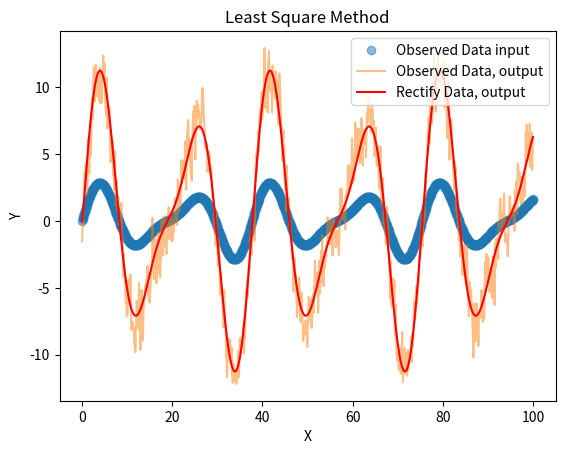

Write Python code to recreate this figure.
import numpy as np
import matplotlib.pyplot as plt

# 初始化参数
unit_response = np.array([2.0, 1.0, 0.5, 0.25, 0.125, 0.125/2])      # 系统冲击响应， 假设不发生变化。   思考：如果参数会发生变化怎么办？
point_num = 1000
real_x = np.linspace(0, 100, point_num)         # 采样点位置

y_1 = np.sin(real_x / 2)
y_2 = 2 * np.sin(real_x / 3)

real_input = y_1 + y_2
real_output = []

A_matrix = []
b_matrix = []

input_tmp_buf = np.zeros_like(unit_response)    # 初始化输入buff
for x in real_input:
    input_tmp_buf[0] = x + np.random.normal(0, 0.5)
    A_matrix.append(input_tmp_buf.copy())

    tmp = (unit_response * input_tmp_buf).sum() + np.random.normal(0, 0.5)  # 卷积
    real_output.append(tmp)
    b_matrix.append(tmp.copy())

    input_tmp_buf[1::] = input_tmp_buf[0:-1]

# 最小二乘求系统响应
A = np.matrix(A_matrix)
B = np.matrix(b_matrix).T

x = (A.T * A).I * A.T * B
out_response = np.array(x).reshape(unit_response.shape)
print(out_response)
rectify_output = []
#计算矫正后输出响应
input_tmp_buf2 = np.zeros_like(unit_response)    # 初始化输入buff
for x in real_input:
    input_tmp_buf2[0] = x 

    tmp = (out_response * input_tmp_buf2).sum()  # 卷积
    rectify_output.append(tmp)

    input_tmp_buf2[1::] = input_tmp_buf2[0:-1]

# 可视化结果
plt.plot(real_x, real_input, 'o', label='Observed Data input', alpha=0.5)
plt.plot(real_x, real_output, '-', label='Observed Data, output', alpha=0.5)
plt.plot(real_x, rectify_output, '-', label='Rectify Data, output', alpha=1, color='red')
plt.xlabel('X')
plt.ylabel('Y')
plt.title('Least Square Method')
plt.legend()
plt.show()